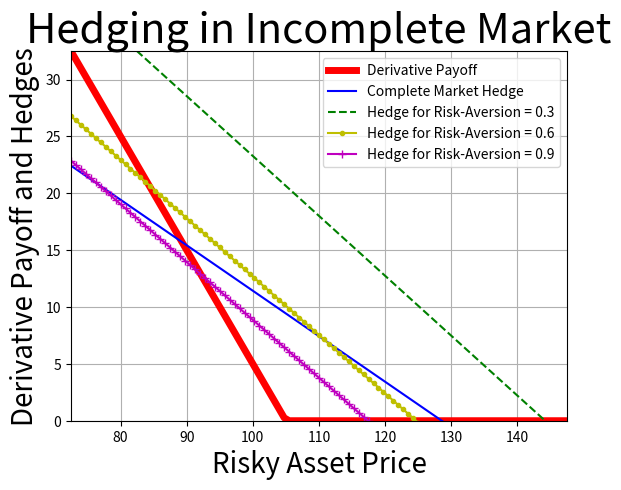

This figure's Python source:
from dataclasses import dataclass
from typing import Callable, Mapping
from scipy.optimize import minimize_scalar, root_scalar
from scipy.integrate import quad
import numpy as np


@dataclass(frozen=True)
class MaxExpUtility:
    """
    The goal is to compute the price and hedges for a derivative
    for a single risky asset in a single time-period setting. We
    assume that the risky asset takes on a continuum of values
    at t=1 (hedge of risky and riskless assets established
    at t = 0). This corresponds to an incomplete market scenario
    and so, there is no unique price. We determine pricing
    and hedging using the Maximum Expected Utility method and
    assume that the Utility function is CARA U(x) = (1-e^{-ax})/a,
    where a is the risk-aversion parameter. We assume the risky asset
    follows a normal distribution at t=1.
    """
    risky_spot: float  # risky asset price at t=0
    riskless_rate: float  # riskless asset price grows from 1 to 1+r
    risky_mean: float  # mean of risky asset price at t=1
    risky_stdev: float  # std dev of risky asset price at t=1
    payoff_func: Callable[[float], float]  # derivative payoff at t=1

    def complete_mkt_price_and_hedges(self) -> Mapping[str, float]:
        """
        This computes the price and hedges assuming a complete
        market, which means the risky asset takes on two values
        at t=1. 1) mean + stdev 2) mean - stdev, with equal
        probabilities. This situation can be perfectly hedged
        with a risky and a riskless asset. The following
        code provides the solution for the 2 equations and 2
        variables system
        alpha is the hedge in the risky asset units and beta
        is the hedge in the riskless asset units
        """
        x = self.risky_mean + self.risky_stdev
        z = self.risky_mean - self.risky_stdev
        v1 = self.payoff_func(x)
        v2 = self.payoff_func(z)
        alpha = (v1 - v2) / (z - x)
        beta = - 1 / (1 + self.riskless_rate) * (v1 + alpha * x)
        price = - (beta + alpha * self.risky_spot)
        return {"price": price, "alpha": alpha, "beta": beta}

    def max_exp_util_for_zero(
        self,
        c: float,
        risk_aversion_param: float
    ) -> Mapping[str, float]:
        """
        This implements the closed-form solution when the derivative
        payoff is uniformly 0
        The input c refers to the cash one pays at t=0
        This means the net position of risky asset together with riskless
        asset is -c, i.e., alpha * risky_spot + beta = -c
        """
        ra = risk_aversion_param
        er = 1 + self.riskless_rate
        mu = self.risky_mean
        sigma = self.risky_stdev
        s0 = self.risky_spot
        alpha = (mu - s0 * er) / (ra * sigma * sigma)
        beta = - (c + alpha * self.risky_spot)
        max_val = (1 - np.exp(-ra * (-er * c + alpha * (mu - s0 * er))
                              + (ra * alpha * sigma) ** 2 / 2)) / ra
        return {"alpha": alpha, "beta": beta, "max_val": max_val}

    def max_exp_util(
        self,
        c: float,
        pf: Callable[[float], float],
        risk_aversion_param: float
    ) -> Mapping[str, float]:
        sigma2 = self.risky_stdev * self.risky_stdev
        mu = self.risky_mean
        s0 = self.risky_spot
        er = 1 + self.riskless_rate
        factor = 1 / np.sqrt(2 * np.pi * sigma2)

        integral_lb = self.risky_mean - self.risky_stdev * 6
        integral_ub = self.risky_mean + self.risky_stdev * 6

        def eval_expectation(alpha: float, c=c) -> float:

            def integrand(rand: float, alpha=alpha, c=c) -> float:
                payoff = pf(rand) - er * c\
                         + alpha * (rand - er * s0)
                exponent = -(0.5 * (rand - mu) * (rand - mu) / sigma2
                             + risk_aversion_param * payoff)
                return (1 - factor * np.exp(exponent)) / risk_aversion_param

            return -quad(integrand, integral_lb, integral_ub)[0]

        res = minimize_scalar(eval_expectation)
        alpha_star = res["x"]
        max_val = - res["fun"]
        beta_star = - (c + alpha_star * s0)
        return {"alpha": alpha_star, "beta": beta_star, "max_val": max_val}

    def max_exp_util_price_and_hedge(
        self,
        risk_aversion_param: float
    ) -> Mapping[str, float]:
        meu_for_zero = self.max_exp_util_for_zero(
            0.,
            risk_aversion_param
        )["max_val"]

        def prep_func(pr: float) -> float:
            return self.max_exp_util(
                pr,
                self.payoff_func,
                risk_aversion_param
            )["max_val"] - meu_for_zero

        lb = self.risky_mean - self.risky_stdev * 10
        ub = self.risky_mean + self.risky_stdev * 10
        payoff_vals = [self.payoff_func(x) for x in np.linspace(lb, ub, 1001)]
        lb_payoff = min(payoff_vals)
        ub_payoff = max(payoff_vals)

        opt_price = root_scalar(
            prep_func,
            bracket=[lb_payoff, ub_payoff],
            method="brentq"
        ).root

        hedges = self.max_exp_util(
            opt_price,
            self.payoff_func,
            risk_aversion_param
        )
        alpha = hedges["alpha"]
        beta = hedges["beta"]
        return {"price": opt_price, "alpha": alpha, "beta": beta}


if __name__ == '__main__':
    import matplotlib.pyplot as plt

    risky_spot_val: float = 100.0
    riskless_rate_val: float = 0.05
    risky_mean_val: float = 110.0
    risky_stdev_val: float = 25.0
    payoff_function: Callable[[float], float] = lambda x: - min(x - 105.0, 0)

    b1 = riskless_rate_val >= 0.
    b2 = risky_stdev_val > 0.
    x = risky_spot_val * (1 + riskless_rate_val)
    b3 = risky_mean_val > x > risky_mean_val - risky_stdev_val
    assert all([b1, b2, b3]), "Bad Inputs"

    meu: MaxExpUtility = MaxExpUtility(
        risky_spot=risky_spot_val,
        riskless_rate=riskless_rate_val,
        risky_mean=risky_mean_val,
        risky_stdev=risky_stdev_val,
        payoff_func=payoff_function
    )

    plt.xlabel("Risky Asset Price", size=20)
    plt.ylabel("Derivative Payoff and Hedges", size=20)
    plt.title("Hedging in Incomplete Market", size=30)
    lb = meu.risky_mean - meu.risky_stdev * 1.5
    ub = meu.risky_mean + meu.risky_stdev * 1.5
    x_plot_pts = np.linspace(lb, ub, 101)
    payoff_plot_pts = np.array([meu.payoff_func(x) for x in x_plot_pts])
    plt.plot(
        x_plot_pts,
        payoff_plot_pts,
        "r",
        linewidth=5,
        label="Derivative Payoff"
    )
    cm_ph = meu.complete_mkt_price_and_hedges()
    cm_plot_pts = - (cm_ph["beta"] + cm_ph["alpha"] * x_plot_pts)
    plt.plot(
        x_plot_pts,
        cm_plot_pts,
        "b",
        label="Complete Market Hedge"
    )
    print("Complete Market Price = %.3f" % cm_ph["price"])
    print("Complete Market Alpha = %.3f" % cm_ph["alpha"])
    print("Complete Market Beta = %.3f" % cm_ph["beta"])
    for risk_aversion_param, color in [(0.3, "g--"), (0.6, "y.-"), (0.9, "m+-")]:
        print("--- Risk Aversion Param = %.2f ---" % risk_aversion_param)
        meu_for_zero = meu.max_exp_util_for_zero(0., risk_aversion_param)
        print("MEU for Zero Alpha = %.3f" % meu_for_zero["alpha"])
        print("MEU for Zero Beta = %.3f" % meu_for_zero["beta"])
        print("MEU for Zero Max Val = %.3f" % meu_for_zero["max_val"])
        res2 = meu.max_exp_util_price_and_hedge(risk_aversion_param)
        print(res2)
        im_plot_pts = - (res2["beta"] + res2["alpha"] * x_plot_pts)
        plt.plot(
            x_plot_pts,
            im_plot_pts,
            color,
            label="Hedge for Risk-Aversion = %.1f" % risk_aversion_param
        )

    plt.xlim(lb, ub)
    plt.ylim(min(payoff_plot_pts), max(payoff_plot_pts))
    plt.grid(True)
    plt.legend()
    plt.show()
